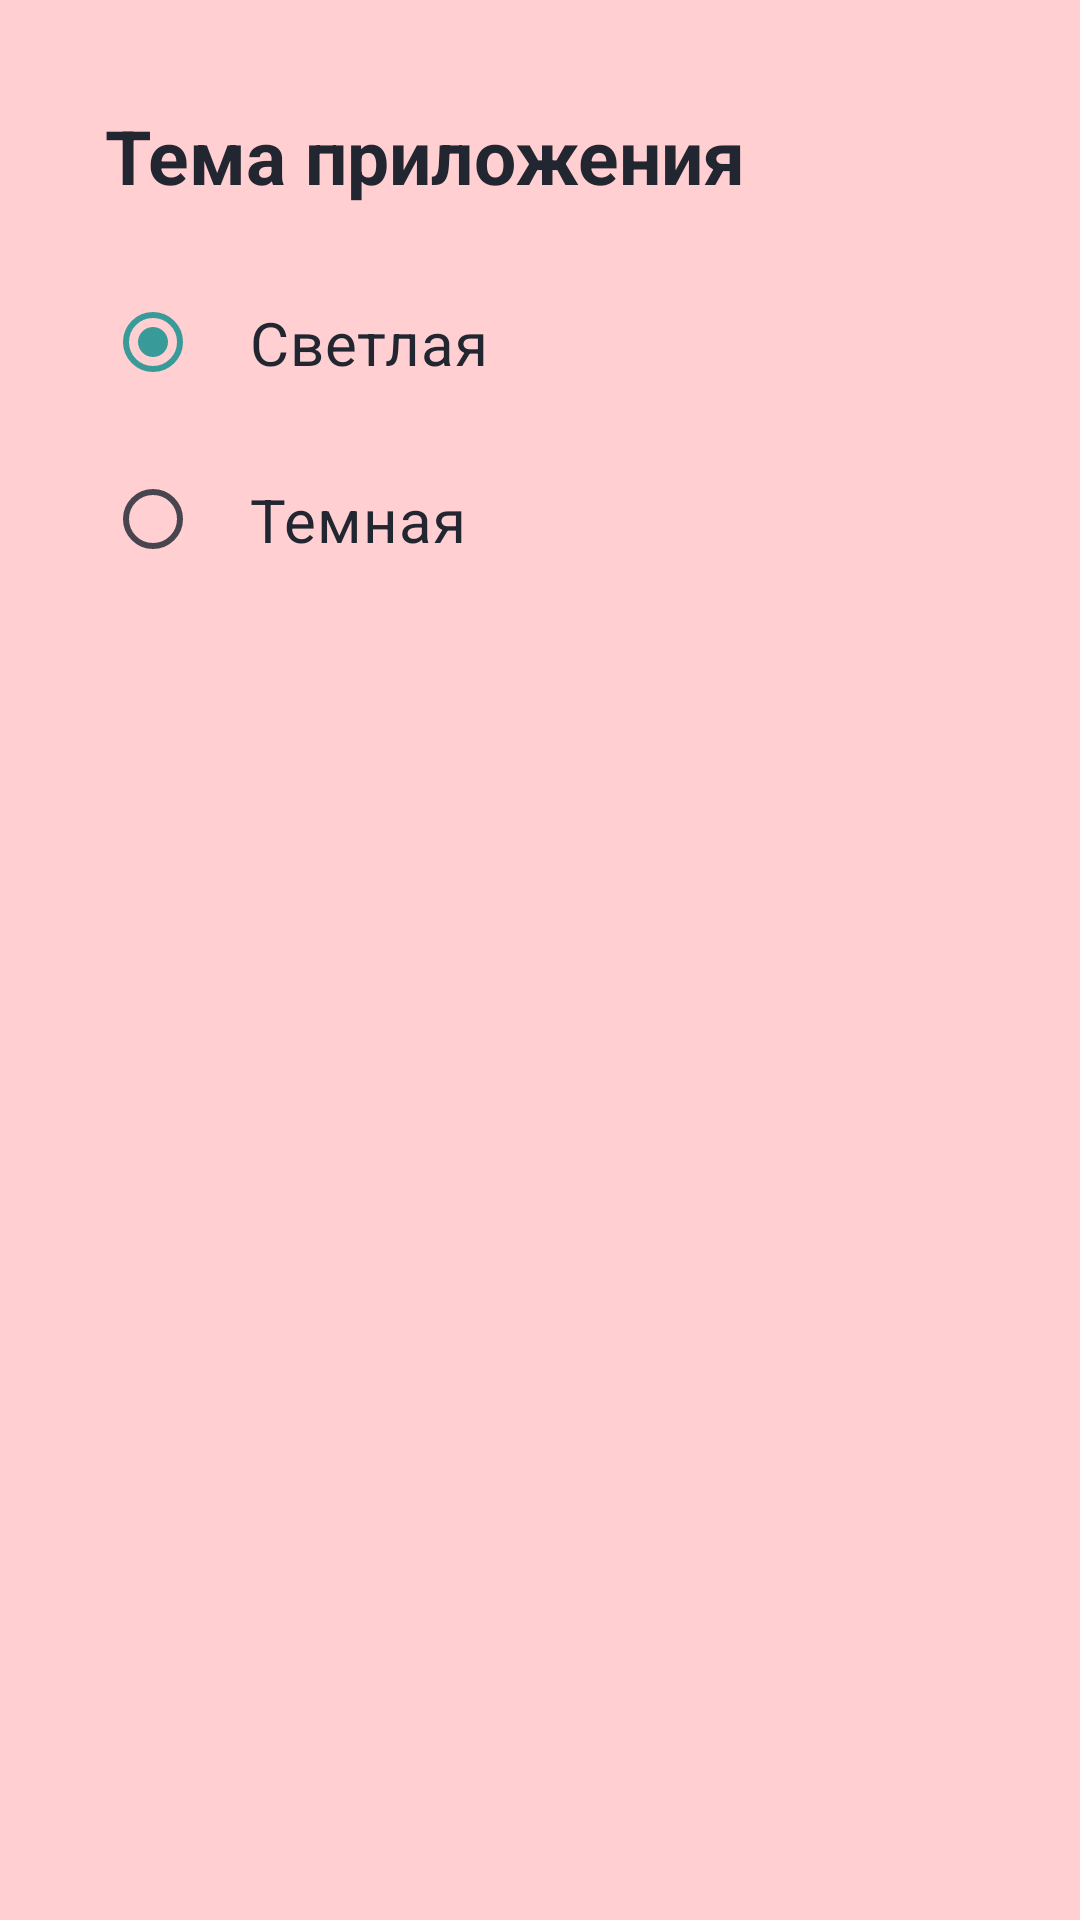

The Android layout XML behind this screen, and the referenced resources:
<!-- AndroidManifest.xml: application theme Theme.Lab3android -->
<!-- res/layout/activity_settings.xml -->
<?xml version="1.0" encoding="utf-8"?>
<LinearLayout xmlns:android="http://schemas.android.com/apk/res/android"
    android:layout_width="match_parent"
    android:layout_height="match_parent"
    android:orientation="vertical"
    android:padding="35dp"
    android:background="#FFCFD1">

    <TextView
        android:layout_width="match_parent"
        android:layout_height="wrap_content"
        android:text="Тема приложения"
        android:textSize="25sp"
        android:textStyle="bold"
        android:textColor="#212631"
        android:layout_marginBottom="16dp"/>

    <RadioGroup
        android:id="@+id/themeRadioGroup"
        android:layout_width="match_parent"
        android:layout_height="wrap_content"
        android:orientation="vertical">

        <RadioButton
            android:id="@+id/dayThemeRadio"
            android:layout_width="match_parent"
            android:layout_height="wrap_content"
            android:text="Светлая"
            android:textSize="20dp"
            android:textColor="#212631"
            android:buttonTint="#399B99"
            android:padding="16dp"
            android:checked="true"/>

        <RadioButton
            android:id="@+id/nightThemeRadio"
            android:layout_width="match_parent"
            android:layout_height="wrap_content"
            android:text="Темная"
            android:textSize="20dp"
            android:textColor="#212631"
            android:buttonTint="#399B99"
            android:padding="16dp"/>

    </RadioGroup>

</LinearLayout>
<!-- resources referenced by this layout -->
<resources>
  <style name="Theme.Lab3android" parent="Base.Theme.Lab3android" />
  <style name="Base.Theme.Lab3android" parent="Theme.Material3.DayNight.NoActionBar">
          
          <item name="colorPrimary">@color/buttonColor</item>
          <item name="colorOnPrimary">@color/textColor</item>
          <item name="android:textColor">@color/textColor</item>
      </style>
  <color name="buttonColor">#399B99</color>
  <color name="textColor">#212631</color>
</resources>
